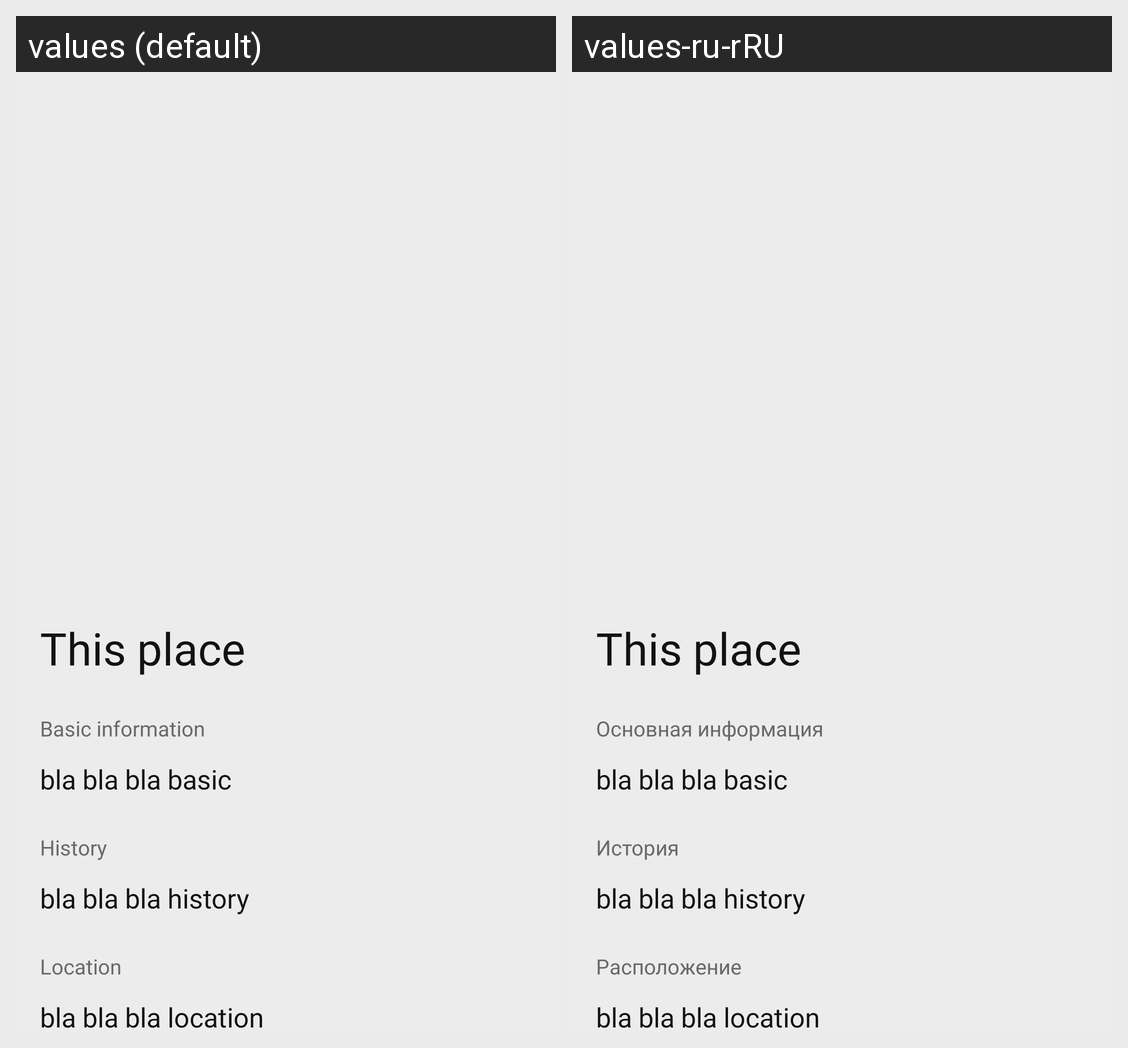

Translations of the strings shown on this Android screen, per locale in the grid:
Android screen res/layout/fragment_description_motion_scene_start.xml rendered under 2 locales, left to right: values (default), values-ru-rRU. Device: Nexus 5 (rendered at 1080×1920; each locale shown at half size, 540×960, under a caption strip naming it); theme Theme.TravelManager.
Strings drawn on this screen, with the default value and each locale's value (text and hints the layout hard-codes, and strings that could not be matched under every locale, appear in the picture but are not listed):

detail_basic_information_paragraph
  values: Basic information
  values-ru-rRU: Основная информация

detail_history_paragraph
  values: History
  values-ru-rRU: История

detail_location_paragraph
  values: Location
  values-ru-rRU: Расположение
